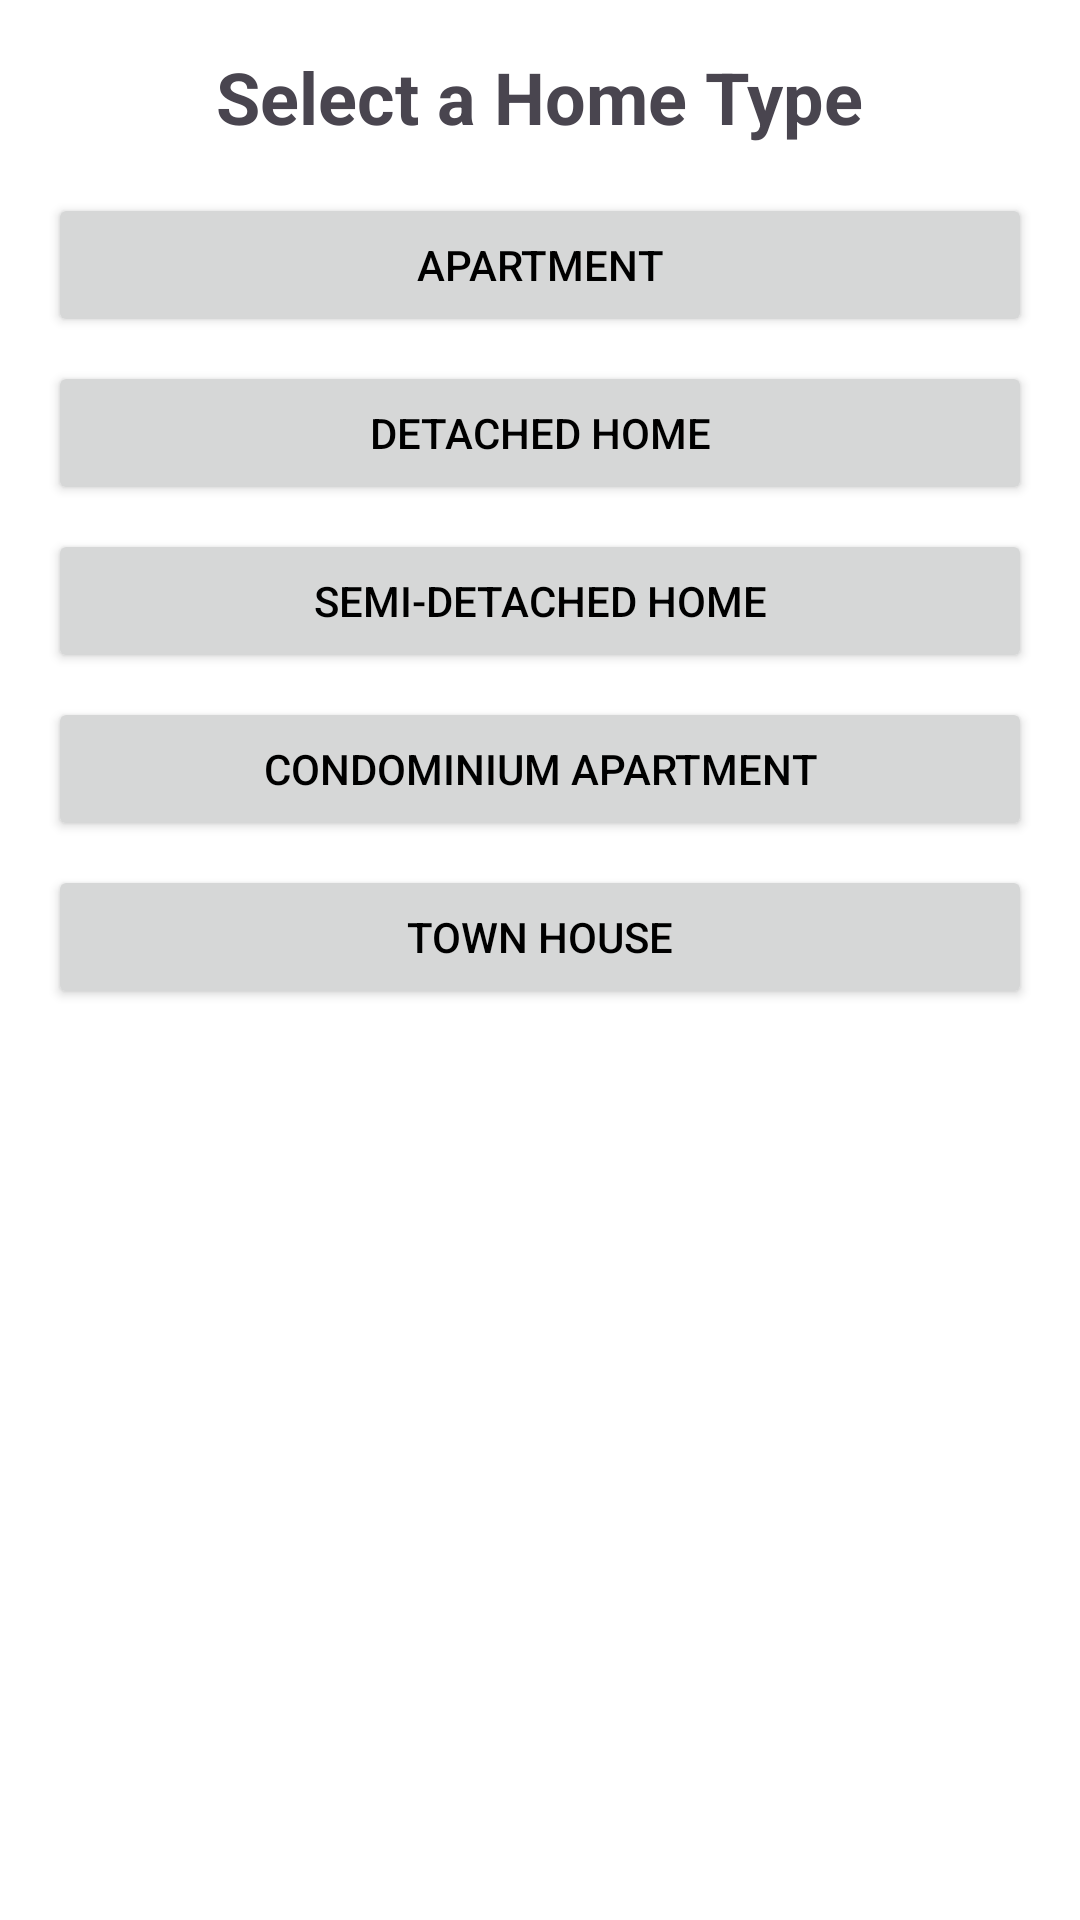

Layout XML and referenced resources for this Android screen:
<!-- AndroidManifest.xml: application theme Theme.euniceadinlewa_COMP304Lab2_Ex1 -->
<!-- res/layout/activity_home_types.xml -->
<?xml version="1.0" encoding="utf-8"?>
<LinearLayout xmlns:android="http://schemas.android.com/apk/res/android"
    android:layout_width="match_parent"
    android:layout_height="match_parent"
    android:orientation="vertical"
    android:padding="16dp"
    android:background="@android:color/white">

    <TextView
        android:layout_width="wrap_content"
        android:layout_height="wrap_content"
        android:text="Select a Home Type"
        android:textSize="24sp"
        android:textStyle="bold"
        android:layout_gravity="center_horizontal"
        android:paddingBottom="16dp"/>

    <Button
        android:id="@+id/buttonApartment"
        android:layout_width="match_parent"
        android:layout_height="wrap_content"
        android:text="Apartment"
        android:layout_marginBottom="8dp"/>

    <Button
        android:id="@+id/buttonDetachedHome"
        android:layout_width="match_parent"
        android:layout_height="wrap_content"
        android:text="Detached Home"
        android:layout_marginBottom="8dp"/>

    <Button
        android:id="@+id/buttonSemiDetachedHome"
        android:layout_width="match_parent"
        android:layout_height="wrap_content"
        android:text="Semi-Detached Home"
        android:layout_marginBottom="8dp"/>

    <Button
        android:id="@+id/buttonCondominiumApartment"
        android:layout_width="match_parent"
        android:layout_height="wrap_content"
        android:text="Condominium Apartment"
        android:layout_marginBottom="8dp"/>

    <Button
        android:id="@+id/buttonTownHouse"
        android:layout_width="match_parent"
        android:layout_height="wrap_content"
        android:text="Town House"
        android:layout_marginBottom="8dp"/>
</LinearLayout>
<!-- resources referenced by this layout -->
<resources>
  <style name="Theme.euniceadinlewa_COMP304Lab2_Ex1" parent="Base.Theme.euniceadinlewa_COMP304Lab2_Ex1" />
  <style name="Base.Theme.euniceadinlewa_COMP304Lab2_Ex1" parent="Theme.Material3.DayNight.NoActionBar">
          
          <item name="colorPrimary">@color/primaryColor</item>
          <item name="colorOnPrimary">@color/onPrimaryColor</item>
          <item name="colorOnBackground">@color/onBackgroundColor</item>
          <item name="android:textColorPrimary">@color/brightTextColor</item>
      </style>
  <color name="primaryColor">#6200EE</color>
  <color name="onPrimaryColor">#FFFFFF</color>
  <color name="onBackgroundColor">#000000</color>
  <color name="brightTextColor">#000000</color>
</resources>
